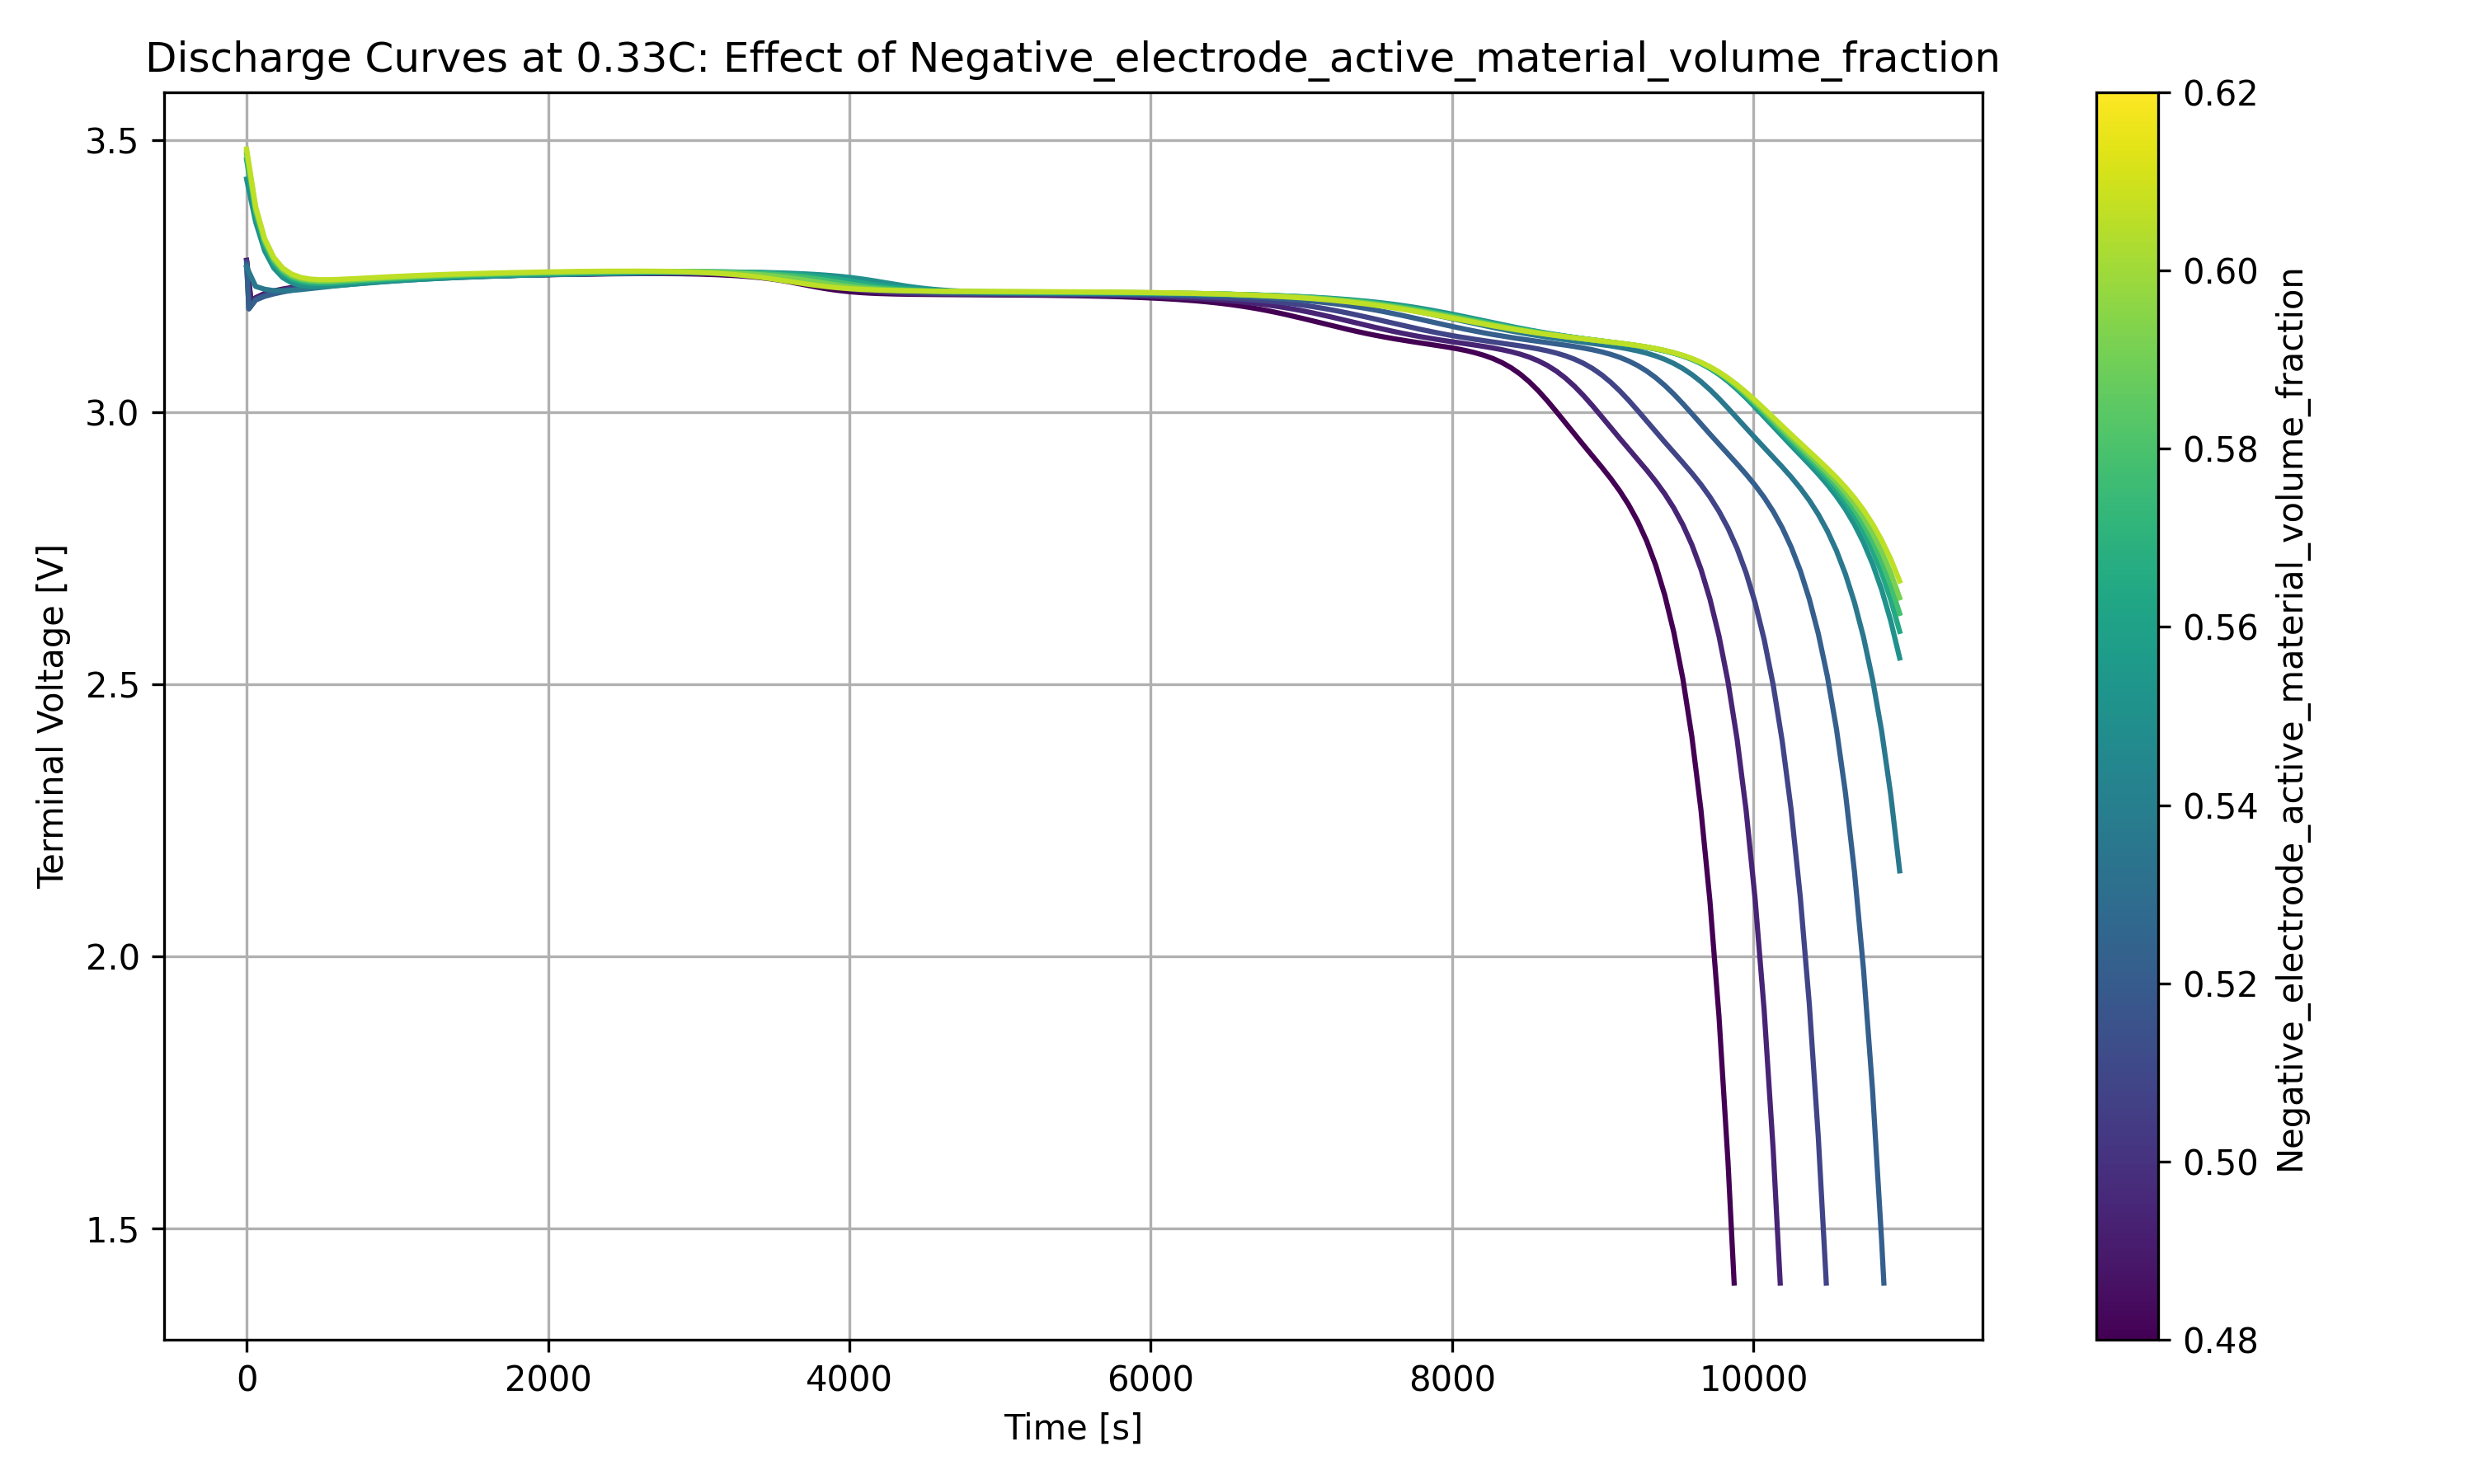

Data behind this chart, as committed beside it:
time, 0.48, 0.48359, 0.487179, 0.490769, 0.494359, 0.497949, 0.501538, 0.505128, 0.508718, 0.512308, 0.515897, 0.519487, 0.523077, 0.526667, 0.530256, 0.533846, 0.537436, 0.541026, 0.544615, 0.548205, 0.551795, 0.555385, 0.558974
0.0, 3.28, 3.28, 3.279, 3.279, 3.279, 3.279, 3.278, 3.278, 3.277, 3.276, 3.276, 3.275, 3.274, 3.272, 3.271, 3.27, 3.268, 3.267, 3.268, 3.276, 3.394, 3.429, 3.442
59.62, 3.211, 3.211, 3.21, 3.21, 3.21, 3.209, 3.209, 3.208, 3.208, 3.207, 3.207, 3.206, 3.206, 3.207, 3.208, 3.212, 3.219, 3.232, 3.256, 3.298, 3.345, 3.351, 3.355
119.2, 3.219, 3.218, 3.218, 3.218, 3.217, 3.217, 3.217, 3.216, 3.216, 3.215, 3.214, 3.214, 3.214, 3.213, 3.214, 3.216, 3.219, 3.227, 3.24, 3.266, 3.294, 3.298, 3.3
178.9, 3.223, 3.223, 3.223, 3.223, 3.222, 3.222, 3.221, 3.221, 3.221, 3.22, 3.219, 3.219, 3.218, 3.218, 3.218, 3.218, 3.22, 3.224, 3.232, 3.246, 3.263, 3.266, 3.268
238.5, 3.227, 3.227, 3.226, 3.226, 3.226, 3.226, 3.225, 3.225, 3.224, 3.224, 3.223, 3.223, 3.222, 3.222, 3.221, 3.221, 3.222, 3.224, 3.228, 3.236, 3.246, 3.248, 3.25
298.1, 3.23, 3.229, 3.229, 3.229, 3.229, 3.228, 3.228, 3.228, 3.227, 3.227, 3.226, 3.226, 3.225, 3.225, 3.224, 3.224, 3.224, 3.224, 3.226, 3.231, 3.237, 3.239, 3.24
357.7, 3.232, 3.232, 3.232, 3.231, 3.231, 3.231, 3.231, 3.23, 3.23, 3.229, 3.229, 3.228, 3.228, 3.227, 3.227, 3.226, 3.226, 3.226, 3.227, 3.229, 3.232, 3.234, 3.235
417.3, 3.234, 3.234, 3.234, 3.233, 3.233, 3.233, 3.233, 3.232, 3.232, 3.232, 3.231, 3.231, 3.23, 3.23, 3.229, 3.228, 3.228, 3.228, 3.228, 3.229, 3.23, 3.232, 3.233
477, 3.236, 3.236, 3.235, 3.235, 3.235, 3.235, 3.235, 3.234, 3.234, 3.234, 3.233, 3.233, 3.232, 3.232, 3.231, 3.231, 3.23, 3.229, 3.229, 3.229, 3.23, 3.232, 3.233
536.6, 3.237, 3.237, 3.237, 3.237, 3.237, 3.236, 3.236, 3.236, 3.236, 3.235, 3.235, 3.235, 3.234, 3.234, 3.233, 3.232, 3.232, 3.231, 3.231, 3.231, 3.231, 3.232, 3.233
596.2, 3.239, 3.239, 3.238, 3.238, 3.238, 3.238, 3.238, 3.237, 3.237, 3.237, 3.237, 3.236, 3.236, 3.235, 3.235, 3.234, 3.234, 3.233, 3.232, 3.232, 3.232, 3.233, 3.234
655.8, 3.24, 3.24, 3.24, 3.24, 3.239, 3.239, 3.239, 3.239, 3.239, 3.238, 3.238, 3.238, 3.237, 3.237, 3.236, 3.236, 3.235, 3.235, 3.234, 3.234, 3.234, 3.235, 3.236
715.4, 3.241, 3.241, 3.241, 3.241, 3.241, 3.24, 3.24, 3.24, 3.24, 3.24, 3.239, 3.239, 3.239, 3.238, 3.238, 3.237, 3.237, 3.236, 3.236, 3.235, 3.235, 3.236, 3.237
775.1, 3.242, 3.242, 3.242, 3.242, 3.242, 3.242, 3.241, 3.241, 3.241, 3.241, 3.241, 3.24, 3.24, 3.24, 3.239, 3.239, 3.238, 3.238, 3.237, 3.237, 3.236, 3.237, 3.238
834.7, 3.243, 3.243, 3.243, 3.243, 3.243, 3.243, 3.242, 3.242, 3.242, 3.242, 3.242, 3.241, 3.241, 3.241, 3.24, 3.24, 3.24, 3.239, 3.239, 3.238, 3.238, 3.239, 3.239
894.3, 3.244, 3.244, 3.244, 3.244, 3.244, 3.243, 3.243, 3.243, 3.243, 3.243, 3.243, 3.242, 3.242, 3.242, 3.242, 3.241, 3.241, 3.24, 3.24, 3.239, 3.239, 3.24, 3.241
953.9, 3.245, 3.245, 3.245, 3.245, 3.244, 3.244, 3.244, 3.244, 3.244, 3.244, 3.244, 3.243, 3.243, 3.243, 3.243, 3.242, 3.242, 3.242, 3.241, 3.241, 3.24, 3.241, 3.242
1014, 3.245, 3.245, 3.245, 3.245, 3.245, 3.245, 3.245, 3.245, 3.245, 3.245, 3.245, 3.244, 3.244, 3.244, 3.244, 3.243, 3.243, 3.243, 3.242, 3.242, 3.242, 3.242, 3.243
1073, 3.246, 3.246, 3.246, 3.246, 3.246, 3.246, 3.246, 3.246, 3.246, 3.246, 3.245, 3.245, 3.245, 3.245, 3.245, 3.244, 3.244, 3.244, 3.243, 3.243, 3.243, 3.243, 3.244
1133, 3.247, 3.247, 3.247, 3.247, 3.247, 3.247, 3.247, 3.246, 3.246, 3.246, 3.246, 3.246, 3.246, 3.246, 3.245, 3.245, 3.245, 3.245, 3.244, 3.244, 3.244, 3.244, 3.245
1192, 3.247, 3.247, 3.247, 3.247, 3.247, 3.247, 3.247, 3.247, 3.247, 3.247, 3.247, 3.247, 3.247, 3.246, 3.246, 3.246, 3.246, 3.245, 3.245, 3.245, 3.245, 3.245, 3.246
1252, 3.248, 3.248, 3.248, 3.248, 3.248, 3.248, 3.248, 3.248, 3.248, 3.248, 3.248, 3.247, 3.247, 3.247, 3.247, 3.247, 3.247, 3.246, 3.246, 3.246, 3.246, 3.246, 3.247
1312, 3.249, 3.249, 3.249, 3.249, 3.249, 3.249, 3.249, 3.248, 3.248, 3.248, 3.248, 3.248, 3.248, 3.248, 3.248, 3.248, 3.247, 3.247, 3.247, 3.247, 3.246, 3.247, 3.248
1371, 3.249, 3.249, 3.249, 3.249, 3.249, 3.249, 3.249, 3.249, 3.249, 3.249, 3.249, 3.249, 3.249, 3.249, 3.248, 3.248, 3.248, 3.248, 3.248, 3.247, 3.247, 3.248, 3.248
1431, 3.25, 3.25, 3.25, 3.25, 3.25, 3.25, 3.25, 3.25, 3.25, 3.249, 3.249, 3.249, 3.249, 3.249, 3.249, 3.249, 3.249, 3.248, 3.248, 3.248, 3.248, 3.249, 3.249
1490, 3.25, 3.25, 3.25, 3.25, 3.25, 3.25, 3.25, 3.25, 3.25, 3.25, 3.25, 3.25, 3.25, 3.25, 3.25, 3.249, 3.249, 3.249, 3.249, 3.249, 3.249, 3.249, 3.25
1550, 3.251, 3.251, 3.251, 3.251, 3.251, 3.251, 3.251, 3.251, 3.251, 3.251, 3.251, 3.25, 3.25, 3.25, 3.25, 3.25, 3.25, 3.25, 3.25, 3.249, 3.249, 3.25, 3.25
1610, 3.251, 3.251, 3.251, 3.251, 3.251, 3.251, 3.251, 3.251, 3.251, 3.251, 3.251, 3.251, 3.251, 3.251, 3.251, 3.251, 3.25, 3.25, 3.25, 3.25, 3.25, 3.25, 3.251
1669, 3.251, 3.251, 3.251, 3.251, 3.251, 3.252, 3.252, 3.252, 3.252, 3.251, 3.251, 3.251, 3.251, 3.251, 3.251, 3.251, 3.251, 3.251, 3.251, 3.251, 3.251, 3.251, 3.251
1729, 3.252, 3.252, 3.252, 3.252, 3.252, 3.252, 3.252, 3.252, 3.252, 3.252, 3.252, 3.252, 3.252, 3.252, 3.252, 3.252, 3.252, 3.251, 3.251, 3.251, 3.251, 3.252, 3.252
1789, 3.252, 3.252, 3.252, 3.252, 3.252, 3.252, 3.252, 3.252, 3.252, 3.252, 3.252, 3.252, 3.252, 3.252, 3.252, 3.252, 3.252, 3.252, 3.252, 3.252, 3.252, 3.252, 3.252
1848, 3.252, 3.252, 3.253, 3.253, 3.253, 3.253, 3.253, 3.253, 3.253, 3.253, 3.253, 3.253, 3.253, 3.253, 3.253, 3.253, 3.252, 3.252, 3.252, 3.252, 3.252, 3.253, 3.253
1908, 3.253, 3.253, 3.253, 3.253, 3.253, 3.253, 3.253, 3.253, 3.253, 3.253, 3.253, 3.253, 3.253, 3.253, 3.253, 3.253, 3.253, 3.253, 3.253, 3.253, 3.253, 3.253, 3.253
1967, 3.253, 3.253, 3.253, 3.253, 3.253, 3.253, 3.253, 3.253, 3.253, 3.253, 3.253, 3.253, 3.253, 3.253, 3.253, 3.253, 3.253, 3.253, 3.253, 3.253, 3.253, 3.253, 3.254
2027, 3.253, 3.253, 3.254, 3.254, 3.254, 3.254, 3.254, 3.254, 3.254, 3.254, 3.254, 3.254, 3.254, 3.254, 3.254, 3.254, 3.254, 3.254, 3.254, 3.254, 3.254, 3.254, 3.254
2087, 3.254, 3.254, 3.254, 3.254, 3.254, 3.254, 3.254, 3.254, 3.254, 3.254, 3.254, 3.254, 3.254, 3.254, 3.254, 3.254, 3.254, 3.254, 3.254, 3.254, 3.254, 3.254, 3.255
2146, 3.254, 3.254, 3.254, 3.254, 3.254, 3.254, 3.254, 3.254, 3.254, 3.254, 3.254, 3.254, 3.254, 3.254, 3.254, 3.254, 3.254, 3.254, 3.254, 3.254, 3.254, 3.255, 3.255
2206, 3.254, 3.254, 3.254, 3.254, 3.254, 3.255, 3.255, 3.255, 3.255, 3.255, 3.255, 3.255, 3.255, 3.255, 3.255, 3.255, 3.255, 3.255, 3.255, 3.255, 3.255, 3.255, 3.255
2266, 3.254, 3.254, 3.255, 3.255, 3.255, 3.255, 3.255, 3.255, 3.255, 3.255, 3.255, 3.255, 3.255, 3.255, 3.255, 3.255, 3.255, 3.255, 3.255, 3.255, 3.255, 3.255, 3.256
2325, 3.255, 3.255, 3.255, 3.255, 3.255, 3.255, 3.255, 3.255, 3.255, 3.255, 3.255, 3.255, 3.255, 3.255, 3.255, 3.255, 3.255, 3.255, 3.255, 3.255, 3.255, 3.256, 3.256
2385, 3.255, 3.255, 3.255, 3.255, 3.255, 3.255, 3.255, 3.255, 3.255, 3.256, 3.256, 3.256, 3.256, 3.256, 3.256, 3.256, 3.256, 3.256, 3.256, 3.256, 3.256, 3.256, 3.256
2444, 3.255, 3.255, 3.255, 3.255, 3.255, 3.255, 3.256, 3.256, 3.256, 3.256, 3.256, 3.256, 3.256, 3.256, 3.256, 3.256, 3.256, 3.256, 3.256, 3.256, 3.256, 3.256, 3.257
2504, 3.255, 3.255, 3.255, 3.255, 3.256, 3.256, 3.256, 3.256, 3.256, 3.256, 3.256, 3.256, 3.256, 3.256, 3.256, 3.256, 3.256, 3.256, 3.256, 3.256, 3.256, 3.257, 3.257
2564, 3.255, 3.255, 3.255, 3.256, 3.256, 3.256, 3.256, 3.256, 3.256, 3.256, 3.256, 3.256, 3.256, 3.256, 3.256, 3.256, 3.256, 3.256, 3.257, 3.257, 3.257, 3.257, 3.257
2623, 3.255, 3.255, 3.256, 3.256, 3.256, 3.256, 3.256, 3.256, 3.256, 3.256, 3.256, 3.256, 3.257, 3.257, 3.257, 3.257, 3.257, 3.257, 3.257, 3.257, 3.257, 3.257, 3.257
2683, 3.255, 3.256, 3.256, 3.256, 3.256, 3.256, 3.256, 3.256, 3.256, 3.256, 3.257, 3.257, 3.257, 3.257, 3.257, 3.257, 3.257, 3.257, 3.257, 3.257, 3.257, 3.257, 3.258
2742, 3.255, 3.256, 3.256, 3.256, 3.256, 3.256, 3.256, 3.256, 3.257, 3.257, 3.257, 3.257, 3.257, 3.257, 3.257, 3.257, 3.257, 3.257, 3.257, 3.257, 3.257, 3.258, 3.258
2802, 3.255, 3.255, 3.256, 3.256, 3.256, 3.256, 3.256, 3.256, 3.257, 3.257, 3.257, 3.257, 3.257, 3.257, 3.257, 3.257, 3.257, 3.257, 3.257, 3.257, 3.258, 3.258, 3.258
2862, 3.255, 3.255, 3.256, 3.256, 3.256, 3.256, 3.256, 3.256, 3.257, 3.257, 3.257, 3.257, 3.257, 3.257, 3.257, 3.257, 3.257, 3.257, 3.258, 3.258, 3.258, 3.258, 3.258
2921, 3.255, 3.255, 3.255, 3.256, 3.256, 3.256, 3.256, 3.256, 3.257, 3.257, 3.257, 3.257, 3.257, 3.257, 3.257, 3.257, 3.258, 3.258, 3.258, 3.258, 3.258, 3.258, 3.258
2981, 3.255, 3.255, 3.255, 3.255, 3.256, 3.256, 3.256, 3.256, 3.257, 3.257, 3.257, 3.257, 3.257, 3.257, 3.257, 3.258, 3.258, 3.258, 3.258, 3.258, 3.258, 3.258, 3.258
3041, 3.254, 3.254, 3.255, 3.255, 3.255, 3.256, 3.256, 3.256, 3.256, 3.257, 3.257, 3.257, 3.257, 3.257, 3.257, 3.258, 3.258, 3.258, 3.258, 3.258, 3.258, 3.258, 3.258
3100, 3.254, 3.254, 3.254, 3.255, 3.255, 3.255, 3.256, 3.256, 3.256, 3.256, 3.257, 3.257, 3.257, 3.257, 3.257, 3.258, 3.258, 3.258, 3.258, 3.258, 3.258, 3.258, 3.258
3160, 3.253, 3.253, 3.254, 3.254, 3.255, 3.255, 3.255, 3.256, 3.256, 3.256, 3.256, 3.257, 3.257, 3.257, 3.257, 3.257, 3.258, 3.258, 3.258, 3.258, 3.258, 3.258, 3.258
3219, 3.252, 3.253, 3.253, 3.254, 3.254, 3.254, 3.255, 3.255, 3.255, 3.256, 3.256, 3.256, 3.257, 3.257, 3.257, 3.257, 3.257, 3.258, 3.258, 3.258, 3.258, 3.258, 3.258
3279, 3.251, 3.252, 3.252, 3.253, 3.253, 3.254, 3.254, 3.255, 3.255, 3.255, 3.256, 3.256, 3.256, 3.257, 3.257, 3.257, 3.257, 3.257, 3.258, 3.258, 3.258, 3.258, 3.258
3339, 3.25, 3.25, 3.251, 3.252, 3.252, 3.253, 3.253, 3.254, 3.254, 3.255, 3.255, 3.256, 3.256, 3.256, 3.256, 3.257, 3.257, 3.257, 3.257, 3.258, 3.258, 3.258, 3.258
3398, 3.248, 3.249, 3.25, 3.251, 3.251, 3.252, 3.253, 3.253, 3.254, 3.254, 3.255, 3.255, 3.255, 3.256, 3.256, 3.256, 3.257, 3.257, 3.257, 3.257, 3.258, 3.258, 3.258
3458, 3.246, 3.247, 3.248, 3.249, 3.25, 3.251, 3.252, 3.252, 3.253, 3.253, 3.254, 3.254, 3.255, 3.255, 3.256, 3.256, 3.256, 3.257, 3.257, 3.257, 3.257, 3.257, 3.257
3518, 3.244, 3.245, 3.246, 3.248, 3.249, 3.249, 3.25, 3.251, 3.252, 3.252, 3.253, 3.254, 3.254, 3.254, 3.255, 3.255, 3.256, 3.256, 3.256, 3.257, 3.257, 3.257, 3.257
... 125 more rows
